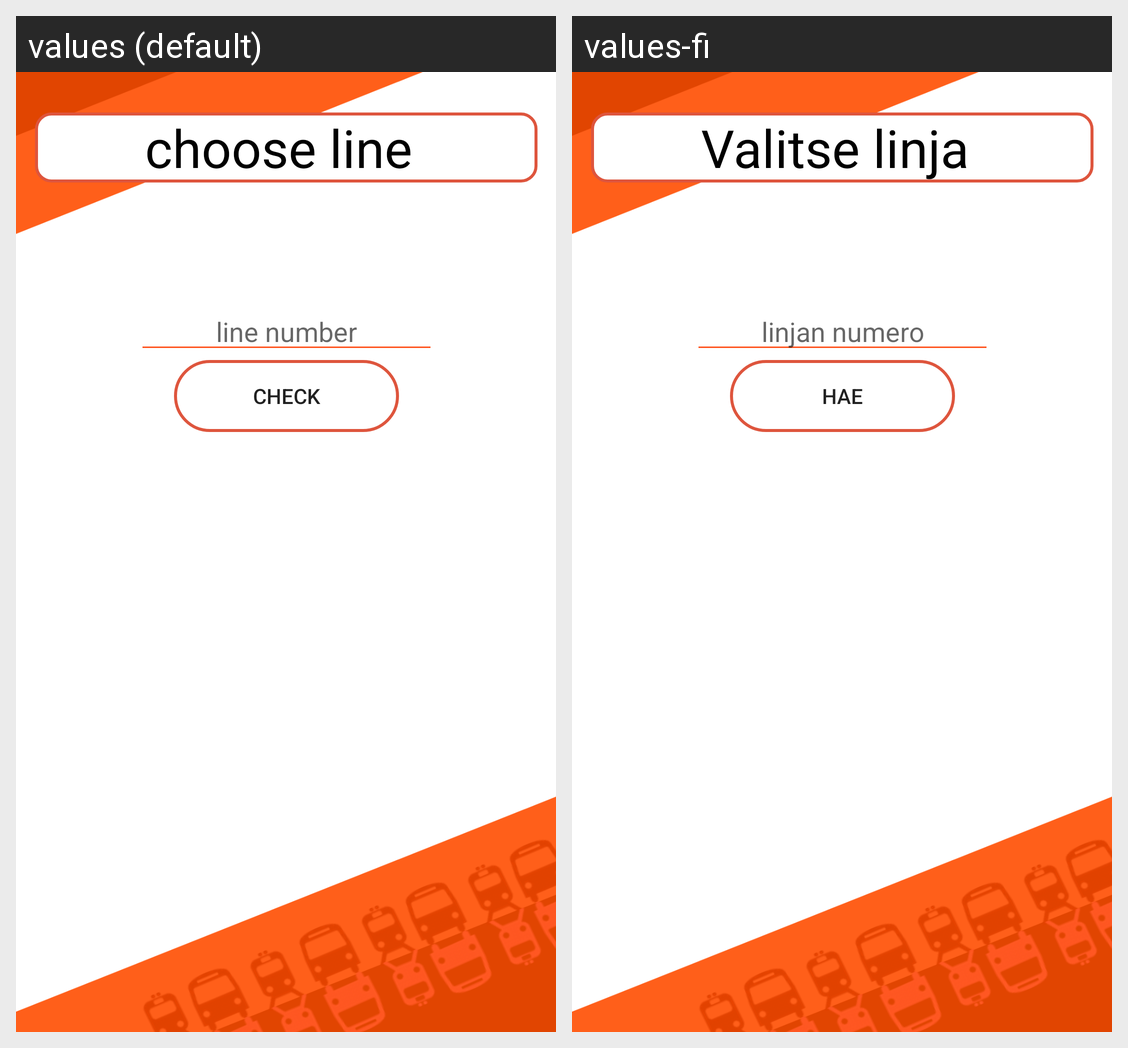

The Android screen above is rendered under two locales of the same app. Produce the string resources it draws, with the default and per-locale values.
Android screen res/layout/activity_main.xml rendered under 2 locales, left to right: values (default), values-fi. Device: Nexus 5 (rendered at 1080×1920; each locale shown at half size, 540×960, under a caption strip naming it); theme AppTheme.
Strings drawn on this screen, with the default value and each locale's value (text and hints the layout hard-codes, and strings that could not be matched under every locale, appear in the picture but are not listed):

chooseLine
  values: choose line
  values-fi: Valitse linja

busline
  values: line number
  values-fi: linjan numero

check
  values: check
  values-fi: hae
